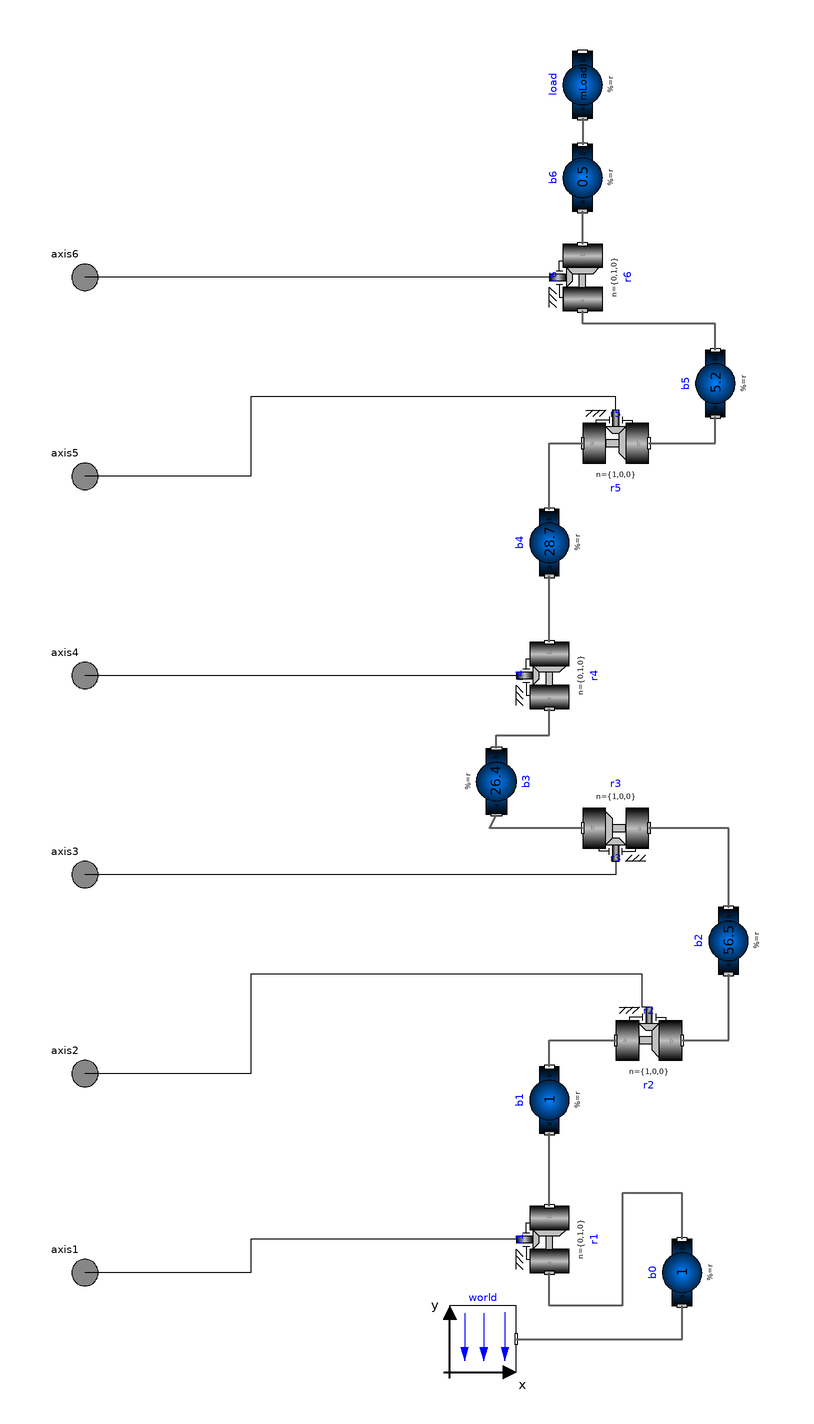

The component connection diagram of the Modelica model below, drawn from its own Placement and Line annotations.

model MechanicalStructure
              "Model of the mechanical part of the r3 robot (without animation)"

                parameter Boolean animation=true
                "= true, if animation shall be enabled";
                parameter SI.Mass mLoad(min=0)=15 "Mass of load";
                parameter SI.Position rLoad[3]={0,0.25,0}
                "Distance from last flange to load mass>";
                parameter SI.Acceleration g=9.81 "Gravity acceleration";
                SI.Angle q[6] "Joint angles";
                SI.AngularVelocity qd[6] "Joint speeds";
                SI.AngularAcceleration qdd[6] "Joint accelerations";
                SI.Torque tau[6] "Joint driving torques";
                //r0={0,0.351,0},

                Modelica.Mechanics.Rotational.Interfaces.Flange_a axis1
                  annotation (Placement(transformation(extent={{-220,-180},{-200,-160}},
                        rotation=0)));
                Modelica.Mechanics.Rotational.Interfaces.Flange_a axis2
                  annotation (Placement(transformation(extent={{-220,-120},{-200,-100}},
                        rotation=0)));
                Modelica.Mechanics.Rotational.Interfaces.Flange_a axis3
                  annotation (Placement(transformation(extent={{-220,-60},{-200,-40}},
                        rotation=0)));
                Modelica.Mechanics.Rotational.Interfaces.Flange_a axis4
                  annotation (Placement(transformation(extent={{-220,0},{-200,20}},
                        rotation=0)));
                Modelica.Mechanics.Rotational.Interfaces.Flange_a axis5
                  annotation (Placement(transformation(extent={{-220,60},{-200,80}},
                        rotation=0)));
                Modelica.Mechanics.Rotational.Interfaces.Flange_a axis6
                  annotation (Placement(transformation(extent={{-220,120},{-200,140}},
                        rotation=0)));
                inner Modelica.Mechanics.MultiBody.World world(
                  g=(g)*Modelica.Math.Vectors.length(
                                                ({0,-1,0})),
                  n={0,-1,0},
                  animateWorld=false,
                  animateGravity=false,
                  enableAnimation=animation)
                                        annotation (Placement(transformation(extent={{
                          -100,-200},{-80,-180}}, rotation=0)));
                Modelica.Mechanics.MultiBody.Joints.Revolute r1(n={0,1,0},useAxisFlange=true,
                    animation=animation)
                  annotation (Placement(transformation(
                      origin={-70,-160},
                      extent={{-10,-10},{10,10}},
                      rotation=90)));
                Modelica.Mechanics.MultiBody.Joints.Revolute r2(n={1,0,0},useAxisFlange=true,
                    animation=animation)
                  annotation (Placement(transformation(extent={{-50,-110},{-30,-90}},
                        rotation=0)));
                Modelica.Mechanics.MultiBody.Joints.Revolute r3(n={1,0,0},useAxisFlange=true,
                    animation=animation)
                  annotation (Placement(transformation(
                      origin={-50,-36},
                      extent={{-10,-10},{10,10}},
                      rotation=180)));
                Modelica.Mechanics.MultiBody.Joints.Revolute r4(n={0,1,0},useAxisFlange=true,
                    animation=animation)
                  annotation (Placement(transformation(
                      origin={-70,10},
                      extent={{-10,-10},{10,10}},
                      rotation=90)));
                Modelica.Mechanics.MultiBody.Joints.Revolute r5(n={1,0,0},useAxisFlange=true,
                    animation=animation)
                  annotation (Placement(transformation(extent={{-60,70},{-40,90}},
                        rotation=0)));
                Modelica.Mechanics.MultiBody.Joints.Revolute r6(n={0,1,0},useAxisFlange=true,
                    animation=animation)
                  annotation (Placement(transformation(
                      origin={-60,130},
                      extent={{-10,-10},{10,10}},
                      rotation=90)));
                Modelica.Mechanics.MultiBody.Parts.BodyShape b0(
                  r={0,0.351,0},
                  shapeType="0",
                  r_shape={0,0,0},
                  lengthDirection={1,0,0},
                  widthDirection={0,1,0},
                  length=0.225,
                  width=0.3,
                  height=0.3,
                  color={0,0,255},
                  animation=animation,
                  animateSphere=false,
                  r_CM={0,0,0},
                  m=1)
                  annotation (Placement(transformation(
                      origin={-30,-170},
                      extent={{-10,-10},{10,10}},
                      rotation=90)));
                Modelica.Mechanics.MultiBody.Parts.BodyShape b1(
                  r={0,0.324,0.3},
                  I_22=1.16,
                  shapeType="1",
                  lengthDirection={1,0,0},
                  widthDirection={0,1,0},
                  length=0.25,
                  width=0.15,
                  height=0.2,
                  animation=animation,
                  animateSphere=false,
                  color={255,0,0},
                  r_CM={0,0,0},
                  m=1)             annotation (Placement(transformation(
                      origin={-70,-118},
                      extent={{-10,-10},{10,10}},
                      rotation=90)));
                Modelica.Mechanics.MultiBody.Parts.BodyShape b2(
                  r={0,0.65,0},
                  r_CM={0.172,0.205,0},
                  m=56.5,
                  I_11=2.58,
                  I_22=0.64,
                  I_33=2.73,
                  I_21=-0.46,
                  shapeType="2",
                  r_shape={0,0,0},
                  lengthDirection={1,0,0},
                  widthDirection={0,1,0},
                  length=0.5,
                  width=0.2,
                  height=0.15,
                  animation=animation,
                  animateSphere=false,
                  color={255,178,0}) annotation (Placement(transformation(
                      origin={-16,-70},
                      extent={{-10,-10},{10,10}},
                      rotation=90)));
                Modelica.Mechanics.MultiBody.Parts.BodyShape b3(
                  r={0,0.414,-0.155},
                  r_CM={0.064,-0.034,0},
                  m=26.4,
                  I_11=0.279,
                  I_22=0.245,
                  I_33=0.413,
                  I_21=-0.070,
                  shapeType="3",
                  r_shape={0,0,0},
                  lengthDirection={1,0,0},
                  widthDirection={0,1,0},
                  length=0.15,
                  width=0.15,
                  height=0.15,
                  animation=animation,
                  animateSphere=false,
                  color={255,0,0}) annotation (Placement(transformation(
                      origin={-86,-22},
                      extent={{-10,10},{10,-10}},
                      rotation=90)));
                Modelica.Mechanics.MultiBody.Parts.BodyShape b4(
                  r={0,0.186,0},
                  r_CM={0,0,0},
                  m=28.7,
                  I_11=1.67,
                  I_22=0.081,
                  I_33=1.67,
                  shapeType="4",
                  r_shape={0,0,0},
                  lengthDirection={1,0,0},
                  widthDirection={0,1,0},
                  length=0.73,
                  width=0.1,
                  height=0.1,
                  animation=animation,
                  animateSphere=false,
                  color={255,178,0}) annotation (Placement(transformation(
                      origin={-70,50},
                      extent={{-10,-10},{10,10}},
                      rotation=90)));
                Modelica.Mechanics.MultiBody.Parts.BodyShape b5(
                  r={0,0.125,0},
                  r_CM={0,0,0},
                  m=5.2,
                  I_11=1.25,
                  I_22=0.81,
                  I_33=1.53,
                  shapeType="5",
                  r_shape={0,0,0},
                  lengthDirection={1,0,0},
                  widthDirection={0,1,0},
                  length=0.225,
                  width=0.075,
                  height=0.1,
                  animation=animation,
                  animateSphere=false,
                  color={0,0,255}) annotation (Placement(transformation(
                      origin={-20,98},
                      extent={{-10,-10},{10,10}},
                      rotation=90)));
                Modelica.Mechanics.MultiBody.Parts.BodyShape b6(
                  r={0,0,0},
                  r_CM={0.05,0.05,0.05},
                  m=0.5,
                  shapeType="6",
                  r_shape={0,0,0},
                  lengthDirection={1,0,0},
                  widthDirection={0,1,0},
                  animation=animation,
                  animateSphere=false,
                  color={0,0,255}) annotation (Placement(transformation(
                      origin={-60,160},
                      extent={{-10,-10},{10,10}},
                      rotation=90)));
                Modelica.Mechanics.MultiBody.Parts.BodyShape load(
                  r_CM=rLoad,
                  m=mLoad,
                  r_shape={0,0,0},
                  widthDirection={1,0,0},
                  width=0.05,
                  height=0.05,
                  color={255,0,0},
                  lengthDirection=rLoad,
                  length=Modelica.Math.Vectors.length(              rLoad),
                  animation=animation)
                  annotation (Placement(transformation(
                      origin={-60,188},
                      extent={{-10,-10},{10,10}},
                      rotation=90)));
              equation
                connect(r6.frame_b, b6.frame_a)
                  annotation (Line(
                    points={{-60,140},{-60,150}},
                    color={95,95,95},
                    thickness=0.5));
                q = {r1.phi,r2.phi,r3.phi,r4.phi,r5.phi,r6.phi};
                qd = der(q);
                qdd = der(qd);
                tau = {r1.axis.tau,r2.axis.tau,r3.axis.tau,r4.axis.tau,r5.axis.tau,r6.
                  axis.tau};
                connect(load.frame_a, b6.frame_b)
                  annotation (Line(
                    points={{-60,178},{-60,170}},
                    color={95,95,95},
                    thickness=0.5));
                connect(world.frame_b, b0.frame_a) annotation (Line(
                    points={{-80,-190},{-30,-190},{-30,-180}},
                    color={95,95,95},
                    thickness=0.5));
                connect(b0.frame_b, r1.frame_a) annotation (Line(
                    points={{-30,-160},{-30,-146},{-48,-146},{-48,-180},{-70,-180},{-70,
                        -170}},
                    color={95,95,95},
                    thickness=0.5));
                connect(b1.frame_b, r2.frame_a) annotation (Line(
                    points={{-70,-108},{-70,-100},{-50,-100}},
                    color={95,95,95},
                    thickness=0.5));
                connect(r1.frame_b, b1.frame_a) annotation (Line(
                    points={{-70,-150},{-70,-128}},
                    color={95,95,95},
                    thickness=0.5));
                connect(r2.frame_b, b2.frame_a) annotation (Line(
                    points={{-30,-100},{-16,-100},{-16,-80}},
                    color={95,95,95},
                    thickness=0.5));
                connect(b2.frame_b, r3.frame_a) annotation (Line(
                    points={{-16,-60},{-16,-36},{-40,-36}},
                    color={95,95,95},
                    thickness=0.5));
                connect(r2.axis, axis2) annotation (Line(points={{-40,-90},{-42,-90},{-42,
                        -80},{-160,-80},{-160,-110},{-210,-110}}, color={0,0,0}));
                connect(r1.axis, axis1) annotation (Line(points={{-80,-160},{-160,-160},{
                        -160,-170},{-210,-170}}, color={0,0,0}));
                connect(r3.frame_b, b3.frame_a) annotation (Line(
                    points={{-60,-36},{-88,-36},{-86,-32}},
                    color={95,95,95},
                    thickness=0.5));
                connect(b3.frame_b, r4.frame_a) annotation (Line(
                    points={{-86,-12},{-86,-8},{-70,-8},{-70,0}},
                    color={95,95,95},
                    thickness=0.5));
                connect(r3.axis, axis3)
                  annotation (Line(points={{-50,-46},{-50,-50},{-210,-50}}, color={0,0,0}));
                connect(r4.axis, axis4)
                  annotation (Line(points={{-80,10},{-210,10}}, color={0,0,0}));
                connect(r4.frame_b, b4.frame_a)
                  annotation (Line(
                    points={{-70,20},{-70,40}},
                    color={95,95,95},
                    thickness=0.5));
                connect(b4.frame_b, r5.frame_a) annotation (Line(
                    points={{-70,60},{-70,80},{-60,80}},
                    color={95,95,95},
                    thickness=0.5));
                connect(r5.axis, axis5) annotation (Line(points={{-50,90},{-50,94},{-160,
                        94},{-160,70},{-210,70}}, color={0,0,0}));
                connect(r5.frame_b, b5.frame_a) annotation (Line(
                    points={{-40,80},{-20,80},{-20,88}},
                    color={95,95,95},
                    thickness=0.5));
                connect(b5.frame_b, r6.frame_a) annotation (Line(
                    points={{-20,108},{-20,116},{-60,116},{-60,120}},
                    color={95,95,95},
                    thickness=0.5));
                connect(r6.axis, axis6)
                  annotation (Line(points={{-70,130},{-210,130}}, color={0,0,0}));
                annotation (
                  Documentation(info="<HTML>
<p>
This model contains the mechanical components of the r3 robot
(multibody system).
</p>
</HTML>
"),               Icon(coordinateSystem(
                      preserveAspectRatio=true,
                      extent={{-200,-200},{200,200}},
                      grid={2,2}), graphics={
                      Rectangle(
                        extent={{-200,200},{200,-200}},
                        lineColor={0,0,0},
                        fillColor={192,192,192},
                        fillPattern=FillPattern.Solid),
                      Text(
                        extent={{-200,250},{200,210}},
                        textString="%name",
                        lineColor={0,0,255}),
                      Text(
                        extent={{-200,-150},{-140,-190}},
                        textString="1",
                        lineColor={0,0,255}),
                      Text(
                        extent={{-200,-30},{-140,-70}},
                        textString="3",
                        lineColor={0,0,255}),
                      Text(
                        extent={{-200,-90},{-140,-130}},
                        textString="2",
                        lineColor={0,0,255}),
                      Text(
                        extent={{-200,90},{-140,50}},
                        textString="5",
                        lineColor={0,0,255}),
                      Text(
                        extent={{-200,28},{-140,-12}},
                        textString="4",
                        lineColor={0,0,255}),
                      Text(
                        extent={{-198,150},{-138,110}},
                        textString="6",
                        lineColor={0,0,255}),
                      Bitmap(extent={{-130,195},{195,-195}}, fileName=
                            "modelica://Modelica/Resources/Images/MultiBody/Examples/Systems/robot_kr15.bmp")}),
                  Diagram(coordinateSystem(
                      preserveAspectRatio=true,
                      extent={{-200,-200},{200,200}},
                      grid={2,2}), graphics));
              end MechanicalStructure;